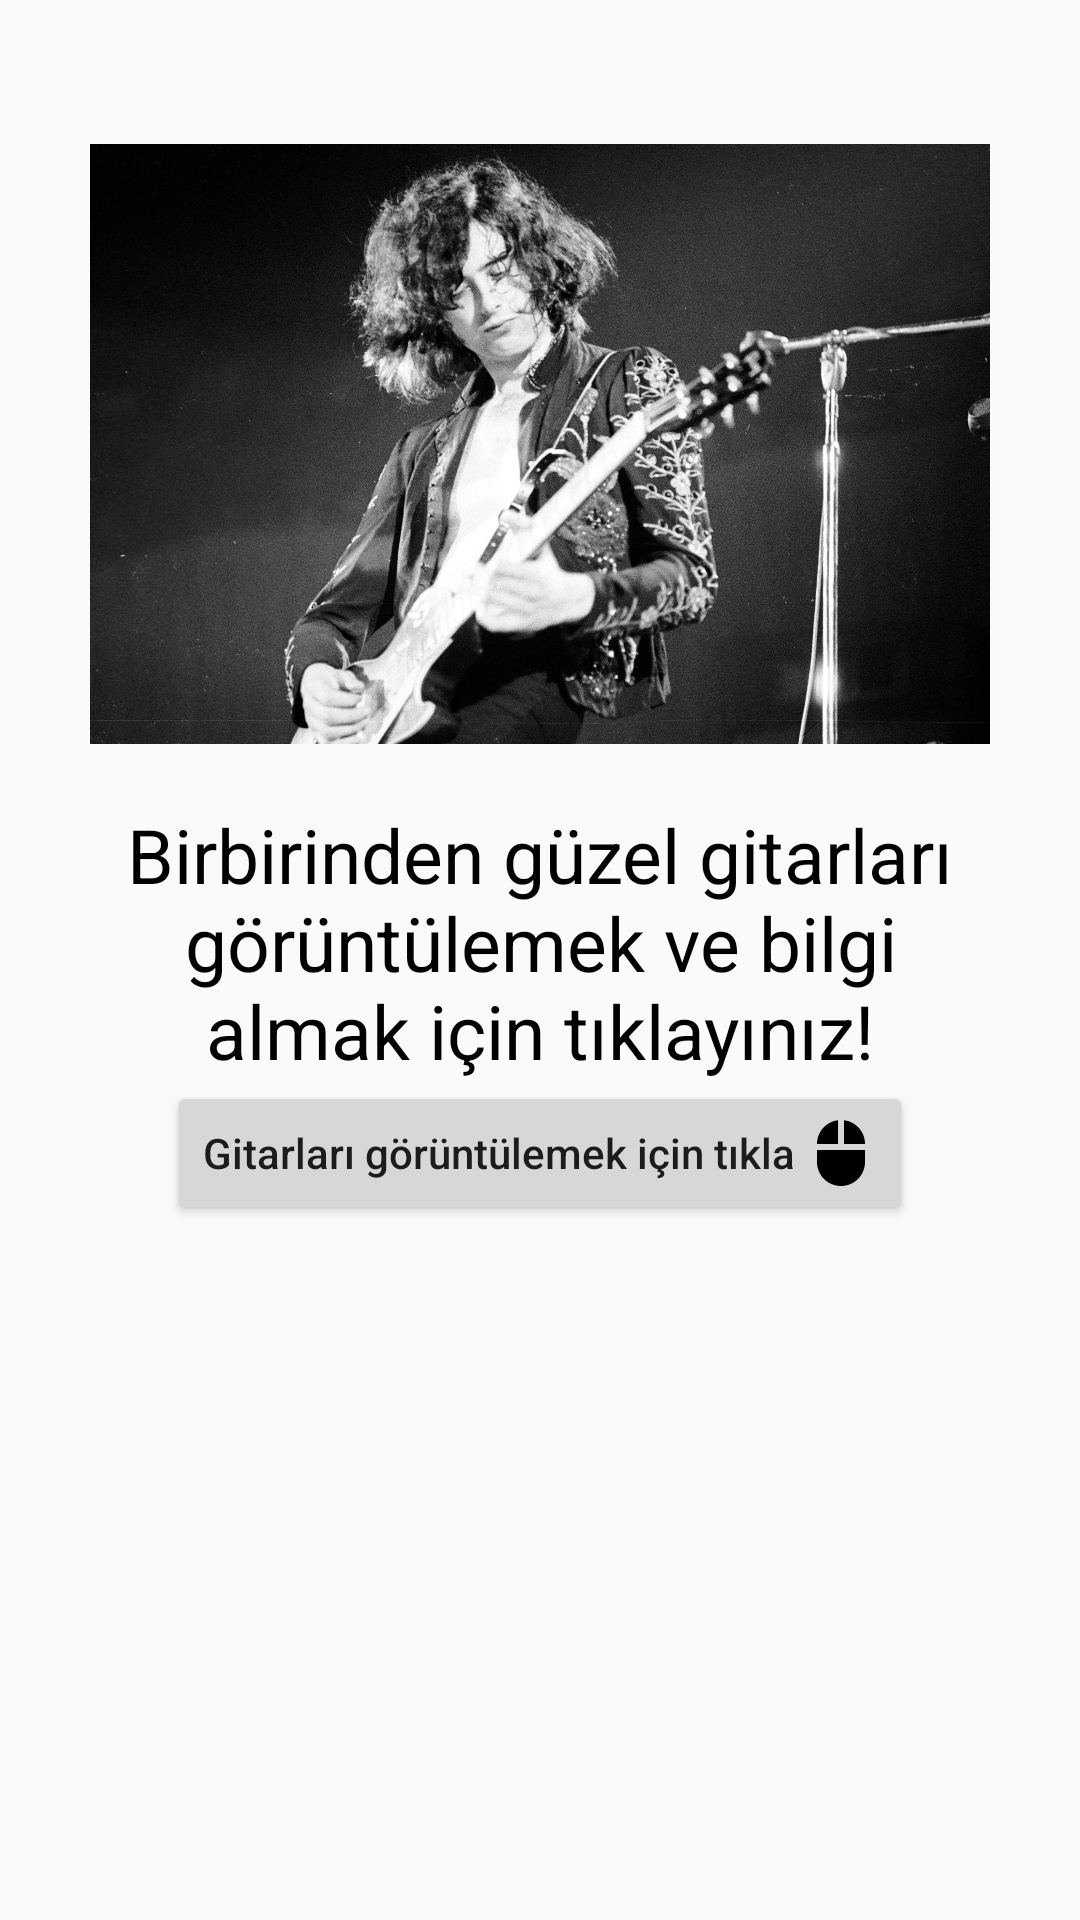

Layout XML and referenced resources for this Android screen:
<!-- AndroidManifest.xml: application theme Theme.SimpleLoginApp -->
<!-- res/layout/fragment_guitars.xml -->
<?xml version="1.0" encoding="utf-8"?>
<FrameLayout xmlns:android="http://schemas.android.com/apk/res/android"
    xmlns:tools="http://schemas.android.com/tools"
    android:layout_width="match_parent"
    android:layout_height="match_parent"
    tools:context=".fragments.FragmentGuitars">
    <RelativeLayout
        android:layout_width="match_parent"
        android:layout_height="wrap_content">
        <LinearLayout
            android:layout_width="wrap_content"
            android:layout_height="wrap_content"
            android:id="@+id/btns">
            <Button
                android:layout_width="wrap_content"
                android:id="@+id/fragment_guitar_btnGitarEkle"
                android:layout_marginLeft="80dp"
                android:layout_marginRight="20dp"
                android:visibility="invisible"
                android:layout_centerHorizontal="true"
                android:layout_height="wrap_content"
                android:onClick="gitarEkleOnClick"
                android:text="Gitar ekle"/>
            <Button
                android:layout_width="wrap_content"
                android:visibility="invisible"
                android:id="@+id/fragment_guitar_btnMarkaEkle"
                android:layout_centerHorizontal="true"
                android:layout_below="@+id/fragment_guitar_btnGitarEkle"
                android:layout_height="wrap_content"
                android:onClick="markaEkleOnClick"
                android:text="Marka ekle"/>
        </LinearLayout>
        <ImageView
            android:layout_width="300dp"
            android:layout_height="200dp"
            android:id="@+id/imgPage"
            android:layout_below="@+id/btns"
            android:src="@drawable/page"
            android:layout_centerHorizontal="true"/>
        <TextView
            android:layout_width="wrap_content"
            android:layout_height="wrap_content"
            android:id="@+id/fragment_guitars_txt"
            android:textAlignment="center"
            android:text="Birbirinden güzel gitarları görüntülemek ve bilgi almak için tıklayınız!"
            android:layout_below="@+id/imgPage"
            android:layout_marginTop="20dp"
            android:layout_marginRight="30dp"
            android:layout_marginLeft="30dp"
            android:textColor="@color/black"
            android:textSize="25sp"/>

        <Button
            android:layout_width="wrap_content"
            android:layout_height="wrap_content"
            android:layout_below="@+id/fragment_guitars_txt"
            android:id="@+id/fragment_guitars_btnGoruntule"
            android:layout_centerHorizontal="true"
            android:textAllCaps="false"
            android:text="Gitarları görüntülemek için tıkla "
            android:onClick="fragment_guitars_goruntuleOnClick"
            android:drawableRight="@drawable/baseline_mouse_24"/>

        <ImageView
            android:layout_width="300dp"
            android:layout_height="300dp"
            android:src="@drawable/gilmour"
            android:layout_below="@id/fragment_guitars_btnGoruntule"
            android:layout_centerHorizontal="true"/>


    </RelativeLayout>

</FrameLayout>
<!-- resources referenced by this layout -->
<resources>
  <color name="black">#FF000000</color>
  <!-- drawable baseline_mouse_24 (drawable) -->
  <vector android:height="24dp" android:tint="@color/black"
      android:viewportHeight="24" android:viewportWidth="24"
      android:width="24dp" xmlns:android="http://schemas.android.com/apk/res/android">
      <path android:fillColor="@android:color/black" android:pathData="M13,1.07L13,9h7c0,-4.08 -3.05,-7.44 -7,-7.93zM4,15c0,4.42 3.58,8 8,8s8,-3.58 8,-8v-4L4,11v4zM11,1.07C7.05,1.56 4,4.92 4,9h7L11,1.07z"/>
  </vector>
  <!-- drawable page: jpg bitmap (drawable, 450563 bytes) -->
  <style name="Theme.SimpleLoginApp" parent="Base.Theme.SimpleLoginApp" />
  <style name="Base.Theme.SimpleLoginApp" parent="Theme.AppCompat.Light.NoActionBar">
          
          
      </style>
</resources>
